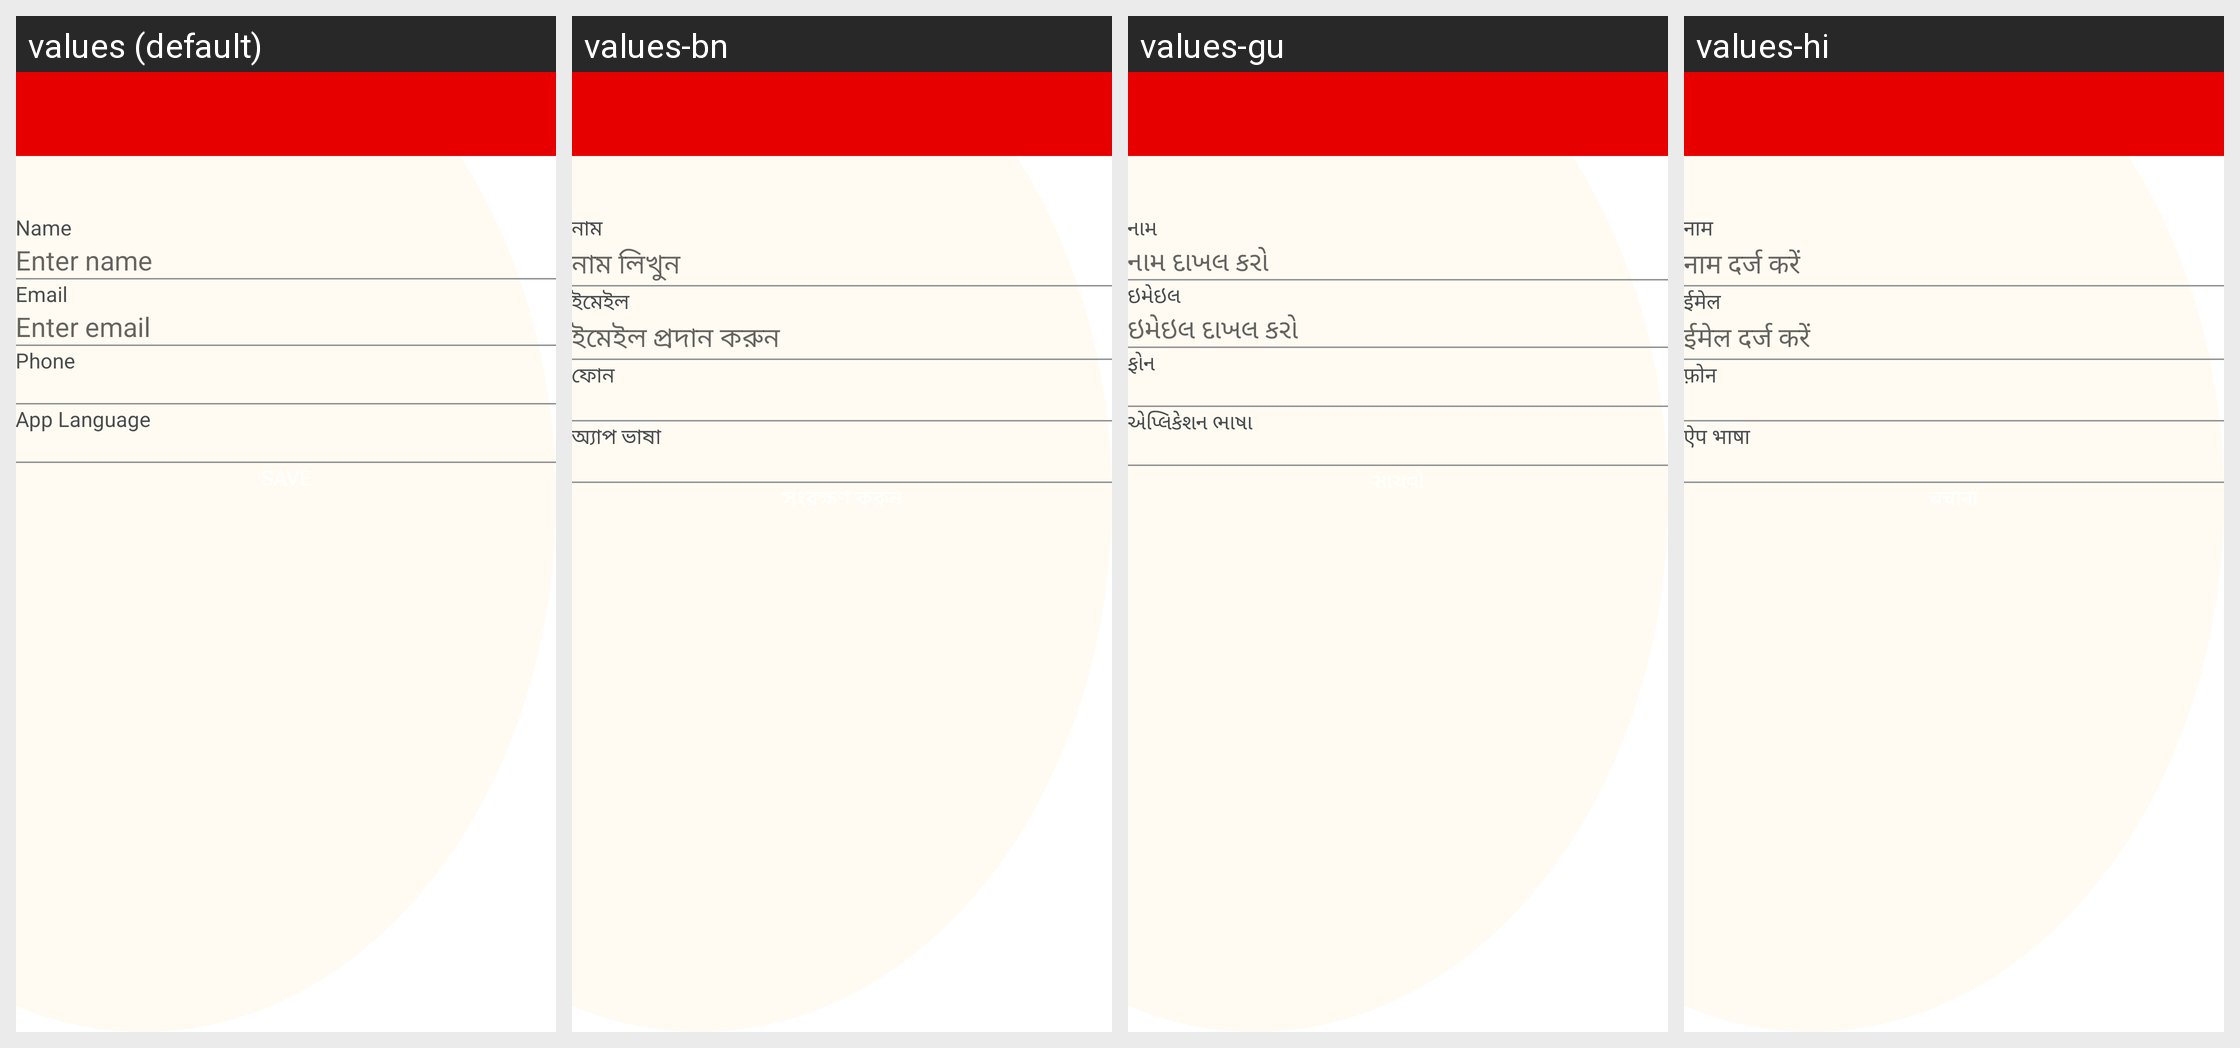

Translations of the strings shown on this Android screen, per locale in the grid:
Android screen res/layout/activity_user_profile.xml rendered under 4 locales, left to right: values (default), values-bn, values-gu, values-hi. Device: Nexus 5 (rendered at 1080×1920; each locale shown at half size, 540×960, under a caption strip naming it); theme AppTheme.
Other locales in the repository, not shown: values-kn, values-ml, values-mr, values-or, values-ta, values-te.
Strings drawn on this screen, with the default value and each locale's value (text and hints the layout hard-codes, and strings that could not be matched under every locale, appear in the picture but are not listed):

name
  values: Name
  values-bn: নাম
  values-gu: નામ
  values-hi: नाम

enter_name
  values: Enter name
  values-bn: নাম লিখুন
  values-gu: નામ દાખલ કરો
  values-hi: नाम दर्ज करें

email
  values: Email
  values-bn: ইমেইল
  values-gu: ઇમેઇલ
  values-hi: ईमेल

enter_email
  values: Enter email
  values-bn: ইমেইল প্রদান করুন
  values-gu: ઇમેઇલ દાખલ કરો
  values-hi: ईमेल दर्ज करें

phone
  values: Phone
  values-bn: ফোন
  values-gu: ફોન
  values-hi: फ़ोन

app_language
  values: App Language
  values-bn: অ্যাপ ভাষা
  values-gu: એપ્લિકેશન ભાષા
  values-hi: ऐप भाषा
